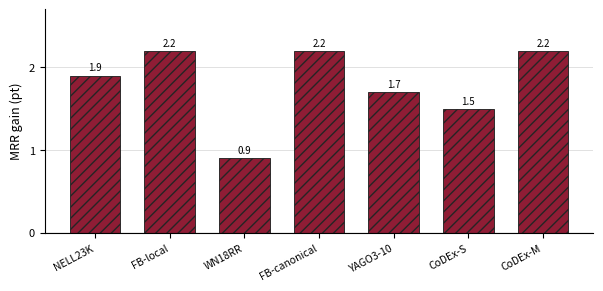

Recreate this plot in Python. (Note: this script raises an exception after producing the figure.)
"""Preset cross-dataset effect-size plot for the SC-CL manuscript.

The values are placeholders copied from the manuscript's extended table.
Formal runs should replace PRESET_DELTAS and keep the export contract.
"""

from pathlib import Path

import matplotlib.pyplot as plt
import numpy as np


PRESET_DELTAS = {
    "NELL23K": 1.9,
    "FB-local": 2.2,
    "WN18RR": 0.9,
    "FB-canonical": 2.2,
    "YAGO3-10": 1.7,
    "CoDEx-S": 1.5,
    "CoDEx-M": 2.2,
}


def main() -> None:
    labels = list(PRESET_DELTAS)
    values = np.asarray(list(PRESET_DELTAS.values()))
    x = np.arange(len(labels))

    fig, ax = plt.subplots(figsize=(6.0, 2.9), dpi=180)
    bars = ax.bar(
        x,
        values,
        width=0.68,
        color="#8f1d35",
        edgecolor="#252525",
        linewidth=0.65,
        hatch="///",
    )
    ax.bar_label(bars, labels=[f"{value:.1f}" for value in values], padding=2, fontsize=7)
    ax.axhline(0.0, color="#252525", linewidth=0.8)
    ax.set_ylabel("MRR gain (pt)", fontsize=9)
    ax.set_xticks(x, labels, rotation=28, ha="right", fontsize=7.5)
    ax.set_ylim(0, 2.7)
    ax.set_yticks([0, 1, 2])
    ax.tick_params(axis="y", labelsize=8)
    ax.grid(axis="y", color="#d9d9d9", linewidth=0.55, zorder=0)
    ax.set_axisbelow(True)
    ax.spines["top"].set_visible(False)
    ax.spines["right"].set_visible(False)
    fig.tight_layout(pad=0.6)

    output = Path(__file__).resolve().parents[1] / "dataset_delta_placeholder.png"
    fig.savefig(output, dpi=300, bbox_inches="tight")
    plt.close(fig)
    print(output)


if __name__ == "__main__":
    main()
